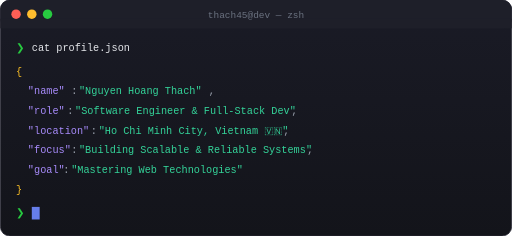
t = 0.00 s
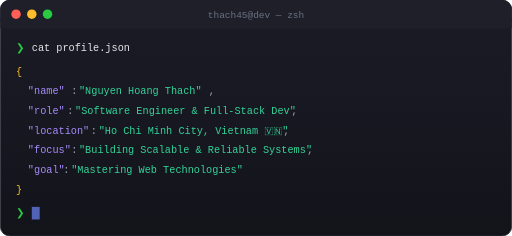
t = 0.13 s
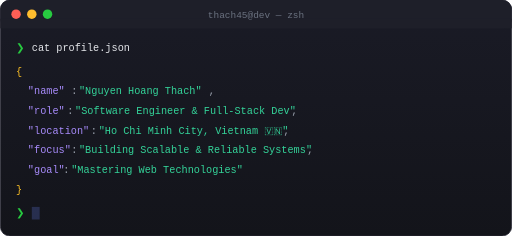
t = 0.38 s
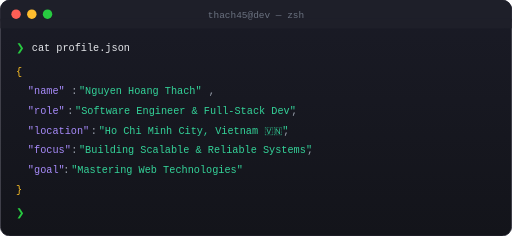
t = 0.50 s
t = 0.63 s: frame unchanged from t = 0.38 s, image omitted
t = 0.88 s: frame unchanged from t = 0.13 s, image omitted

The animated SVG that drew these frames (rendered in a browser with its animation timeline set to each time). Animation: 1 SMIL element (animate=1); one cycle of 1.00 s, repeats indefinitely.

<?xml version="1.0" encoding="UTF-8"?>
<svg xmlns="http://www.w3.org/2000/svg" width="650" height="300" viewBox="0 0 650 300">
  <defs>
    <linearGradient id="termBg" x1="0%" y1="0%" x2="0%" y2="100%">
      <stop offset="0%" style="stop-color:#1a1b26"/>
      <stop offset="100%" style="stop-color:#13141a"/>
    </linearGradient>
  </defs>
  
  <!-- Terminal Window -->
  <rect x="0" y="0" width="650" height="300" rx="12" ry="12" fill="url(#termBg)" stroke="#2d2d3a" stroke-width="1"/>
  
  <!-- Terminal Title Bar -->
  <rect x="0" y="0" width="650" height="36" rx="12" ry="12" fill="#1e1f29"/>
  <rect x="0" y="24" width="650" height="12" fill="#1e1f29"/>
  
  <!-- Window Controls -->
  <circle cx="20" cy="18" r="6" fill="#ff5f56"/>
  <circle cx="40" cy="18" r="6" fill="#ffbd2e"/>
  <circle cx="60" cy="18" r="6" fill="#27ca40"/>
  
  <!-- Terminal Title -->
  <text x="325" y="23" text-anchor="middle" font-family="'SF Mono', 'Consolas', monospace" font-size="12" fill="#6b7280">
    thach45@dev — zsh
  </text>
  
  <!-- Terminal Content -->
  <g font-family="'SF Mono', 'JetBrains Mono', 'Consolas', monospace" font-size="13">
    <!-- Command 1 -->
    <text x="20" y="65" fill="#27ca40">❯</text>
    <text x="40" y="65" fill="#e5e7eb">cat profile.json</text>
    
    <!-- JSON Output -->
    <text x="20" y="95" fill="#fbbf24">{</text>
    
    <text x="35" y="120" fill="#a78bfa">"name"</text>
    <text x="90" y="120" fill="#9ca3af">:</text>
    <text x="100" y="120" fill="#34d399">"Nguyen Hoang Thach"</text>
    <text x="265" y="120" fill="#9ca3af">,</text>
    
    <text x="35" y="145" fill="#a78bfa">"role"</text>
    <text x="85" y="145" fill="#9ca3af">:</text>
    <text x="95" y="145" fill="#34d399">"Software Engineer &amp; Full-Stack Dev"</text>
    <text x="370" y="145" fill="#9ca3af">,</text>
    
    <text x="35" y="170" fill="#a78bfa">"location"</text>
    <text x="115" y="170" fill="#9ca3af">:</text>
    <text x="125" y="170" fill="#34d399">"Ho Chi Minh City, Vietnam 🇻🇳"</text>
    <text x="360" y="170" fill="#9ca3af">,</text>
    
    <text x="35" y="195" fill="#a78bfa">"focus"</text>
    <text x="90" y="195" fill="#9ca3af">:</text>
    <text x="100" y="195" fill="#34d399">"Building Scalable &amp; Reliable Systems"</text>
    <text x="390" y="195" fill="#9ca3af">,</text>
    
    <text x="35" y="220" fill="#a78bfa">"goal"</text>
    <text x="80" y="220" fill="#9ca3af">:</text>
    <text x="90" y="220" fill="#34d399">"Mastering Web Technologies"</text>
    
    <text x="20" y="245" fill="#fbbf24">}</text>
    
    <!-- New Command Line -->
    <text x="20" y="275" fill="#27ca40">❯</text>
    <rect x="40" y="263" width="10" height="16" fill="#667eea">
      <animate attributeName="opacity" values="1;0;1" dur="1s" repeatCount="indefinite"/>
    </rect>
  </g>
</svg>
